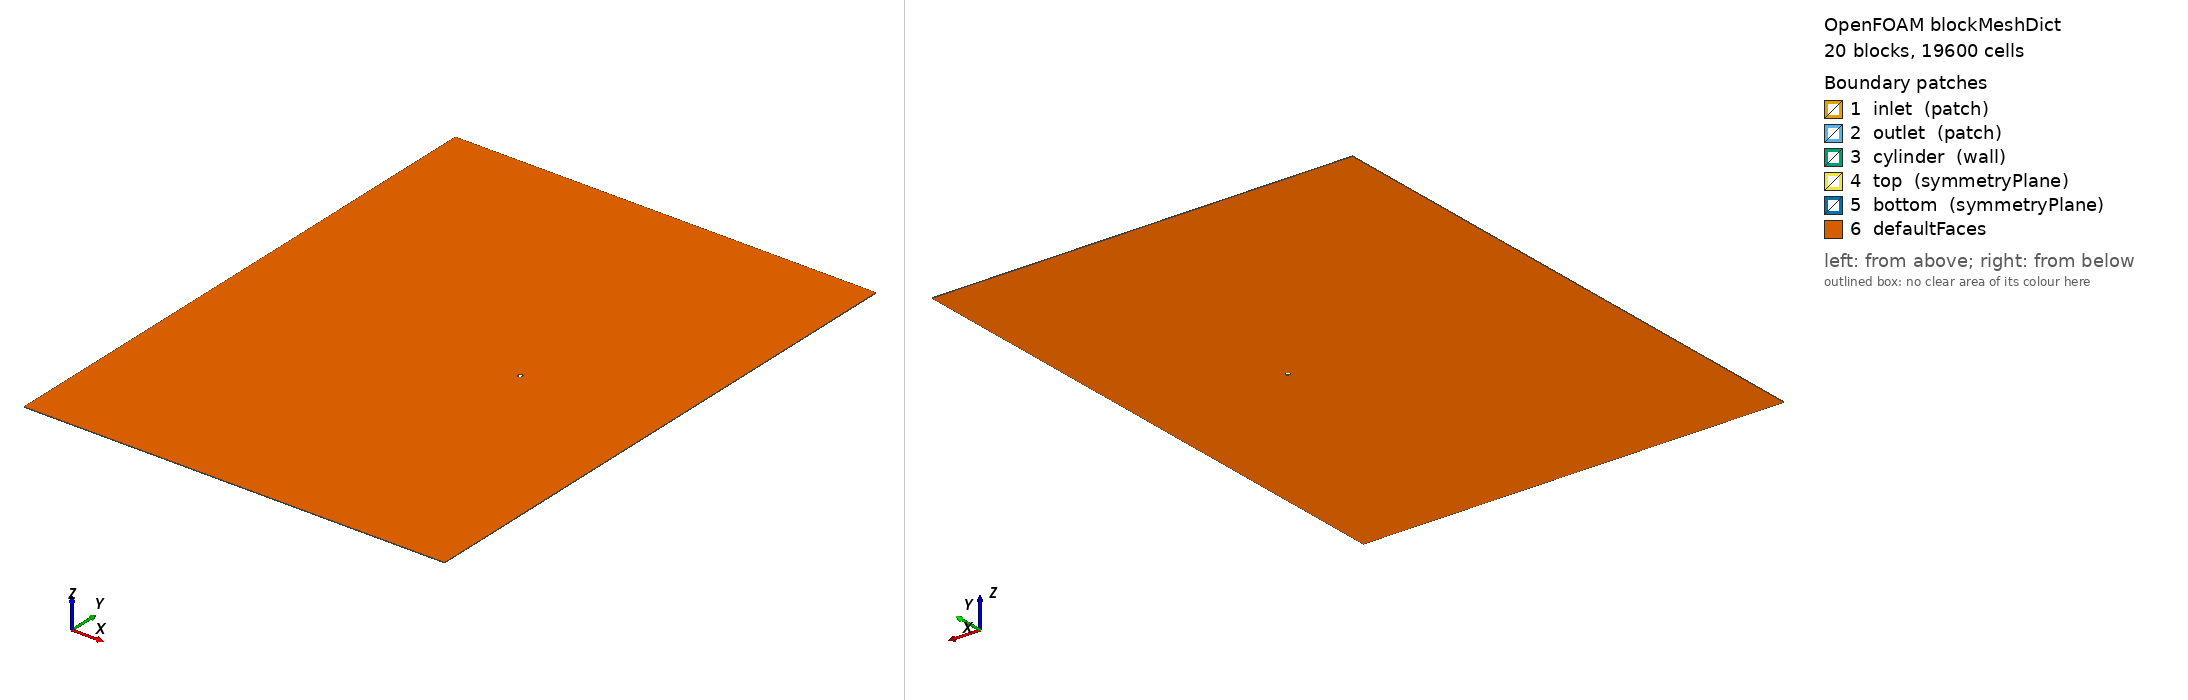

OpenFOAM case: the mesh blockMesh builds from blockMeshDict, 20 block(s), 19600 cells. Boundary patches (legend numbers): 1 inlet (patch), 2 outlet (patch), 3 cylinder (wall), 4 top (symmetryPlane), 5 bottom (symmetryPlane), 6 defaultFaces. Left view from above one corner, right view from below the opposite corner. Boundary conditions: 0 field file(s) under 0/; 0 of 6 drawn patches have an entry in a shipped field file.

=== system/blockMeshDict ===
// Medium Large 
// Lf = 60 
// Lw = 30 
// R = 8 
// H = 60 
// Re = 20 
FoamFile
{
    version  2.0;
    format   ascii;
    class    dictionary;
    object   blockMeshDict;
}

convertToMeters 1.0;

vertices 
( 
   (0.500000  0.000000  -0.050000) // 0 
   (0.353553  0.353553  -0.050000) // 1 
   (0.000000  0.500000  -0.050000) // 2 
   (-0.353553  0.353553  -0.050000) // 3 
   (-0.500000  0.000000  -0.050000) // 4 
   (-0.353553  -0.353553  -0.050000) // 5 
   (-0.000000  -0.500000  -0.050000) // 6 
   (0.353553  -0.353553  -0.050000) // 7 
   (8.500000  -0.000000  -0.050000) // 8 
   (6.010408  6.010408  -0.050000) // 9 
   (0.000000  8.500000  -0.050000) // 10 
   (-6.010408  6.010408  -0.050000) // 11 
   (-8.500000  0.000000  -0.050000) // 12 
   (-6.010408  -6.010408  -0.050000) // 13 
   (-0.000000  -8.500000  -0.050000) // 14 
   (6.010408  -6.010408  -0.050000) // 15 
   (30.000000  0.000000  -0.050000) // 16 
   (30.000000  6.010408  -0.050000) // 17 
   (30.000000  60.000000  -0.050000) // 18 
   (6.010408  60.000000  -0.050000) // 19 
   (0.000000  60.000000  -0.050000) // 20 
   (-6.010408  60.000000  -0.050000) // 21 
   (-60.000000  60.000000  -0.050000) // 22 
   (-60.000000  6.010408  -0.050000) // 23 
   (-60.000000  0.000000  -0.050000) // 24 
   (-60.000000  -6.010408  -0.050000) // 25 
   (-60.000000  -60.000000  -0.050000) // 26 
   (-6.010408  -60.000000  -0.050000) // 27 
   (0.000000  -60.000000  -0.050000) // 28 
   (6.010408  -60.000000  -0.050000) // 29 
   (30.000000  -60.000000  -0.050000) // 30 
   (30.000000  -6.010408  -0.050000) // 31 
   (0.500000  -0.000000  0.050000) // 32 
   (0.353553  0.353553  0.050000) // 33 
   (-0.000000  0.500000  0.050000) // 34 
   (-0.353553  0.353553  0.050000) // 35 
   (-0.500000  0.000000  0.050000) // 36 
   (-0.353553  -0.353553  0.050000) // 37 
   (-0.000000  -0.500000  0.050000) // 38 
   (0.353553  -0.353553  0.050000) // 39 
   (8.500000  -0.000000  0.050000) // 40 
   (6.010408  6.010408  0.050000) // 41 
   (-0.000000  8.500000  0.050000) // 42 
   (-6.010408  6.010408  0.050000) // 43 
   (-8.500000  0.000000  0.050000) // 44 
   (-6.010408  -6.010408  0.050000) // 45 
   (-0.000000  -8.500000  0.050000) // 46 
   (6.010408  -6.010408  0.050000) // 47 
   (30.000000  0.000000  0.050000) // 48 
   (30.000000  6.010408  0.050000) // 49 
   (30.000000  60.000000  0.050000) // 50 
   (6.010408  60.000000  0.050000) // 51 
   (0.000000  60.000000  0.050000) // 52 
   (-6.010408  60.000000  0.050000) // 53 
   (-60.000000  60.000000  0.050000) // 54 
   (-60.000000  6.010408  0.050000) // 55 
   (-60.000000  0.000000  0.050000) // 56 
   (-60.000000  -6.010408  0.050000) // 57 
   (-60.000000  -60.000000  0.050000) // 58 
   (-6.010408  -60.000000  0.050000) // 59 
   (0.000000  -60.000000  0.050000) // 60 
   (6.010408  -60.000000  0.050000) // 61 
   (30.000000  -60.000000  0.050000) // 62 
   (30.000000  -6.010408  0.050000) // 63 
); 

blocks 
( 

   // block 0 
   hex (0 8 9 1 32 40 41 33) (15 30 1) simpleGrading (2 1 1) 

   // block 1 
   hex (1 9 10 2 33 41 42 34) (15 30 1) simpleGrading (2 1 1) 

   // block 2 
   hex (2 10 11 3 34 42 43 35) (15 30 1) simpleGrading (2 1 1) 

   // block 3 
   hex (3 11 12 4 35 43 44 36) (15 30 1) simpleGrading (2 1 1) 

   // block 4 
   hex (4 12 13 5 36 44 45 37) (15 30 1) simpleGrading (2 1 1) 

   // block 5 
   hex (5 13 14 6 37 45 46 38) (15 30 1) simpleGrading (2 1 1) 

   // block 6 
   hex (6 14 15 7 38 46 47 39) (15 30 1) simpleGrading (2 1 1) 

   // block 7 
   hex (7 15 8 0 39 47 40 32) (15 30 1) simpleGrading (2 1 1) 

   // block 8 
   hex (8 16 17 9 40 48 49 41) (40 30 1) simpleGrading (4 1 1) 

   // block 9 
   hex (9 17 18 19 41 49 50 51) (40 40 1) simpleGrading (4 2 1) 

   // block 10 
   hex (10 9 19 20 42 41 51 52) (30 40 1) simpleGrading (1 2 1) 

   // block 11 
   hex (11 10 20 21 43 42 52 53) (30 40 1) simpleGrading (1 2 1) 

   // block 12 
   hex (23 11 21 22 55 43 53 54) (40 40 1) simpleGrading (0.25 2 1) 

   // block 13 
   hex (24 12 11 23 56 44 43 55) (40 30 1) simpleGrading (0.25 1 1) 

   // block 14 
   hex (25 13 12 24 57 45 44 56) (40 30 1) simpleGrading (0.25 1 1) 

   // block 15 
   hex (26 27 13 25 58 59 45 57) (40 40 1) simpleGrading (0.25 0.5 1) 

   // block 16 
   hex (27 28 14 13 59 60 46 45) (30 40 1) simpleGrading (1 0.5 1) 

   // block 17 
   hex (28 29 15 14 60 61 47 46) (30 40 1) simpleGrading (1 0.5 1) 

   // block 18 
   hex (29 30 31 15 61 62 63 47) (40 40 1) simpleGrading (4 0.5 1) 

   // block 19 
   hex (15 31 16 8 47 63 48 40) (40 30 1) simpleGrading (4 1 1) 

); 
 
edges 
( 
 
arc 0 1 ( 0.46194 0.19134 -0.05) 
arc 1 2 ( 0.19134 0.46194 -0.05) 
arc 2 3 ( -0.19134 0.46194 -0.05) 
arc 3 4 ( -0.46194 0.19134 -0.05) 
arc 4 5 ( -0.46194 -0.19134 -0.05) 
arc 5 6 ( -0.19134 -0.46194 -0.05) 
arc 6 7 ( 0.19134 -0.46194 -0.05) 
arc 7 0 ( 0.46194 -0.19134 -0.05) 
arc 8 9 ( 7.853 3.2528 -0.05) 
arc 9 10 ( 3.2528 7.853 -0.05) 
arc 10 11 ( -3.2528 7.853 -0.05) 
arc 11 12 ( -7.853 3.2528 -0.05) 
arc 12 13 ( -7.853 -3.2528 -0.05) 
arc 13 14 ( -3.2528 -7.853 -0.05) 
arc 14 15 ( 3.2528 -7.853 -0.05) 
arc 15 8 ( 7.853 -3.2528 -0.05) 
arc 32 33 ( 0.46194 0.19134 0.05) 
arc 33 34 ( 0.19134 0.46194 0.05) 
arc 34 35 ( -0.19134 0.46194 0.05) 
arc 35 36 ( -0.46194 0.19134 0.05) 
arc 36 37 ( -0.46194 -0.19134 0.05) 
arc 37 38 ( -0.19134 -0.46194 0.05) 
arc 38 39 ( 0.19134 -0.46194 0.05) 
arc 39 32 ( 0.46194 -0.19134 0.05) 
arc 40 41 ( 7.853 3.2528 0.05) 
arc 41 42 ( 3.2528 7.853 0.05) 
arc 42 43 ( -3.2528 7.853 0.05) 
arc 43 44 ( -7.853 3.2528 0.05) 
arc 44 45 ( -7.853 -3.2528 0.05) 
arc 45 46 ( -3.2528 -7.853 0.05) 
arc 46 47 ( 3.2528 -7.853 0.05) 
arc 47 40 ( 7.853 -3.2528 0.05) 

 ); 
 
boundary
(

  inlet
  {
      type patch;
      faces
      (
         (22 54 55 23)
         (23 55 56 24)
         (24 56 57 25)
         (25 57 58 26)
      );
  }

  outlet
  {
      type patch;
      faces
      (
         (18 50 49 17)
         (17 49 48 16)
         (16 48 63 31)
         (31 63 62 30)
      );
  }

  cylinder
  {
      type wall;
      faces
      (
         (0 32 33 1)
         (1 33 34 2)
         (2 34 35 3)
         (3 35 36 4)
         (4 36 37 5)
         (5 37 38 6)
         (6 38 39 7)
         (7 39 32 0)
      );
  }

  top
  {
      type symmetryPlane;
      faces
      (
         (22 54 53 21)
         (21 53 52 20)
         (20 52 51 19)
         (19 51 50 18)
      );
  }

  bottom
  {
      type symmetryPlane;
      faces
      (
         (26 58 59 27)
         (27 59 60 28)
         (28 60 61 29)
         (29 61 62 30)
      );
  }

);


Also in the case, not shown: constant/polyMesh/faces (numeric list); constant/polyMesh/neighbour (numeric list); constant/polyMesh/owner (numeric list); constant/polyMesh/points (numeric list).
